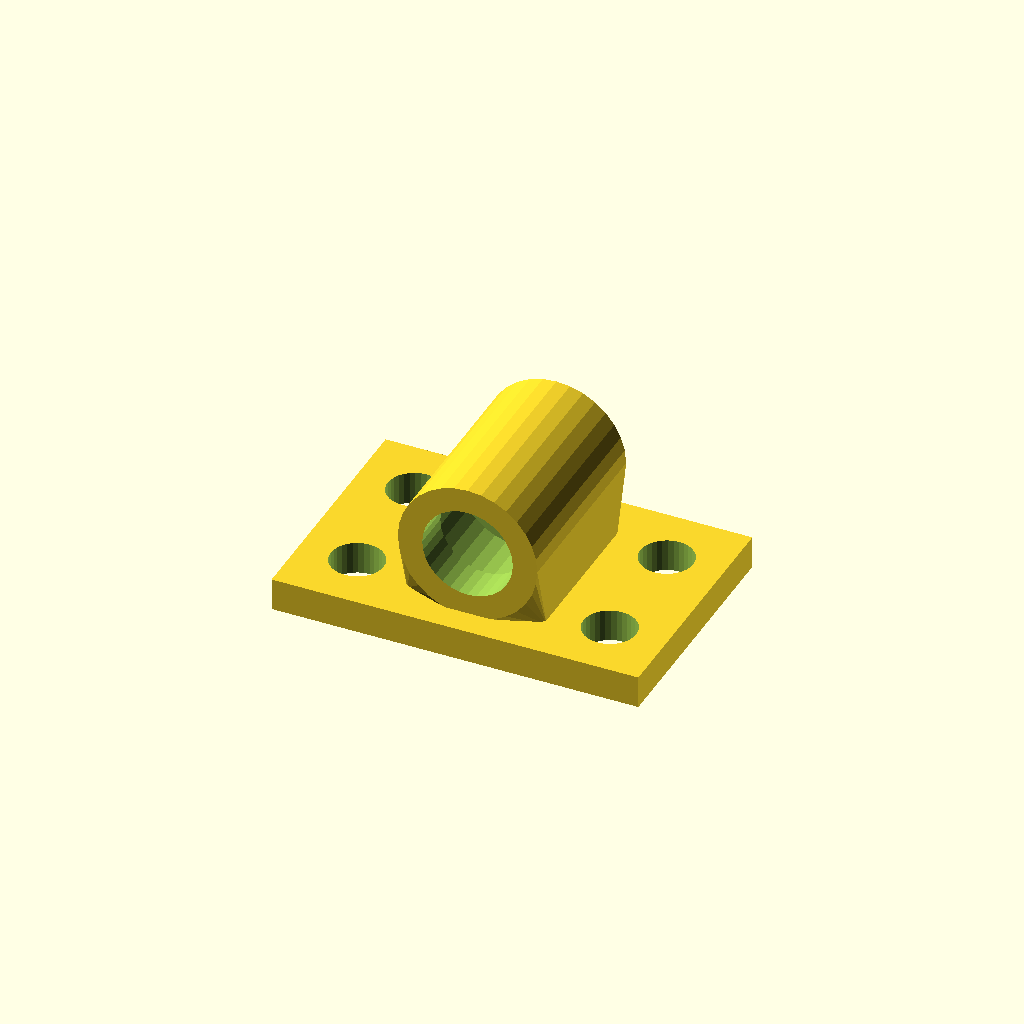
Cell 1: the model at its default parameters.
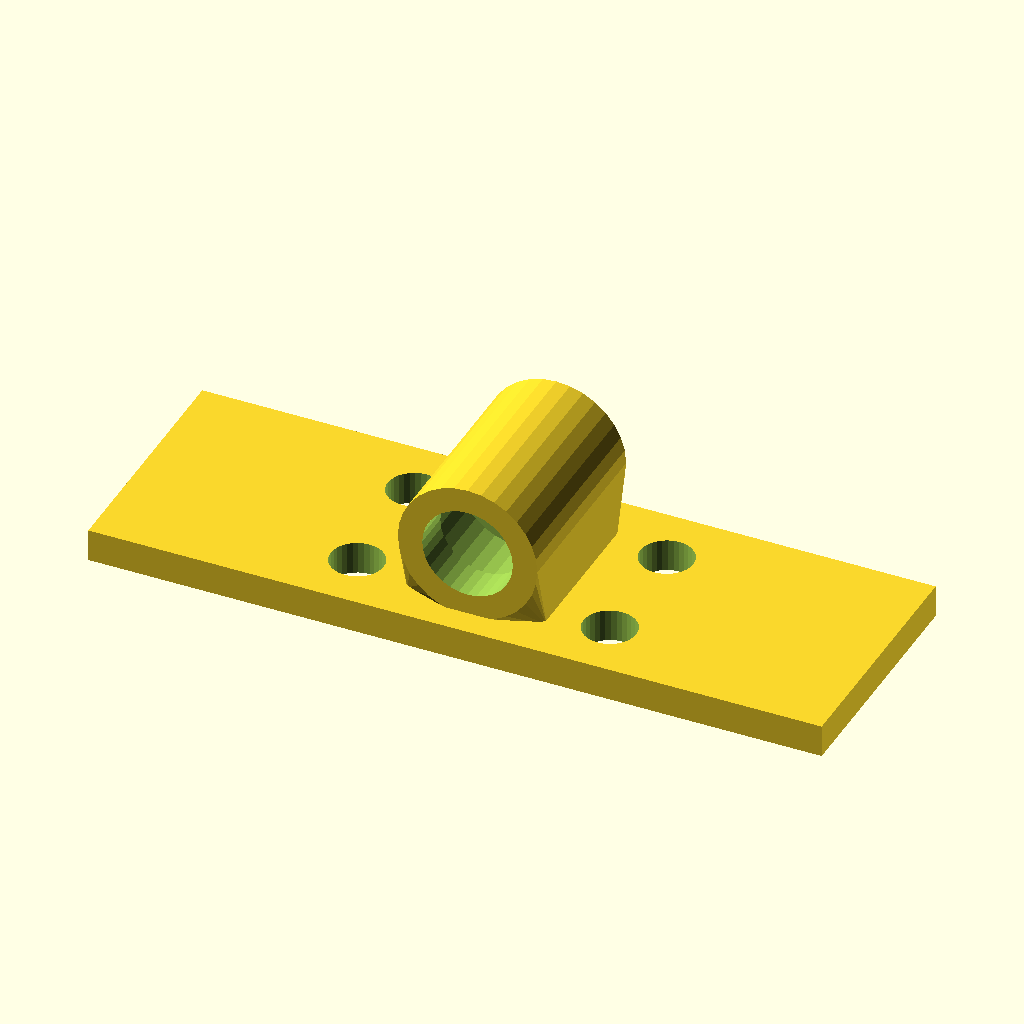
Cell 2: the same model with base_w = 180.
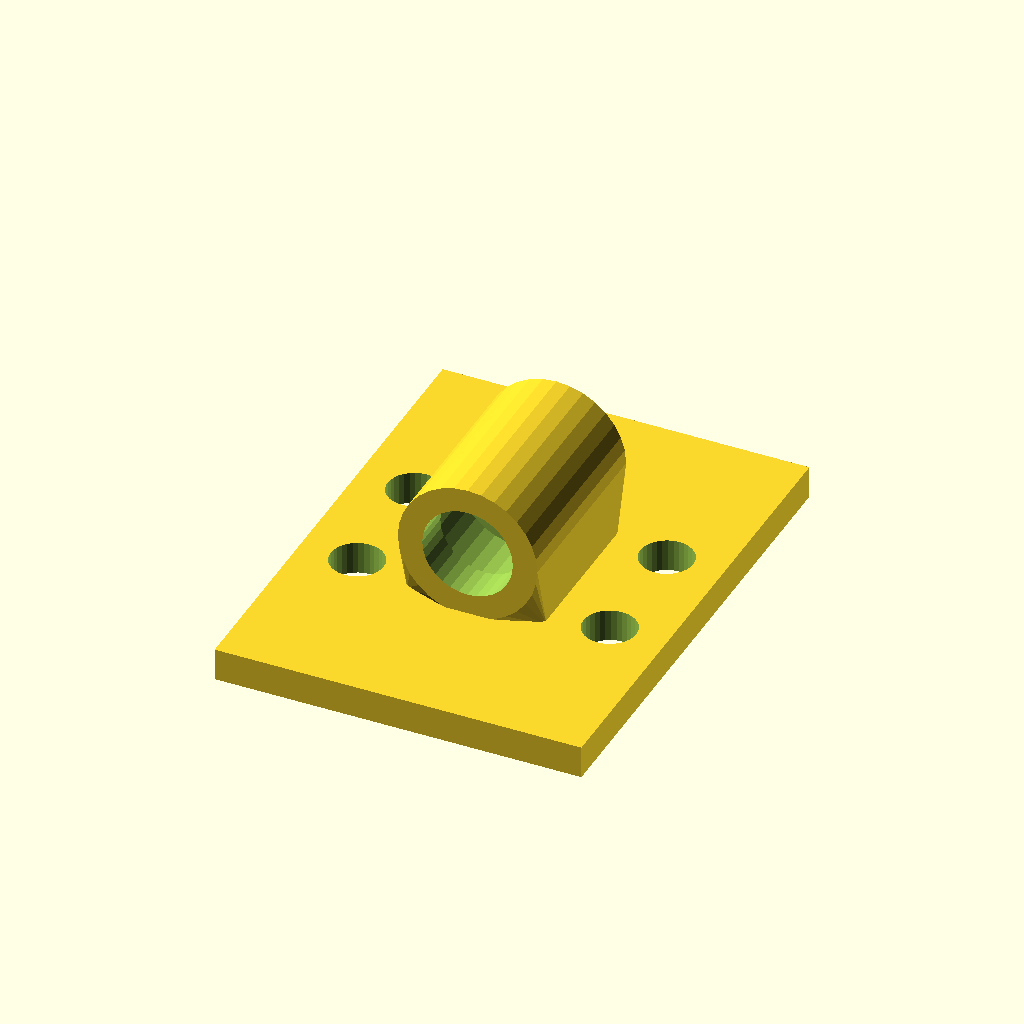
Cell 3: base_d = 120 (everything else at default).
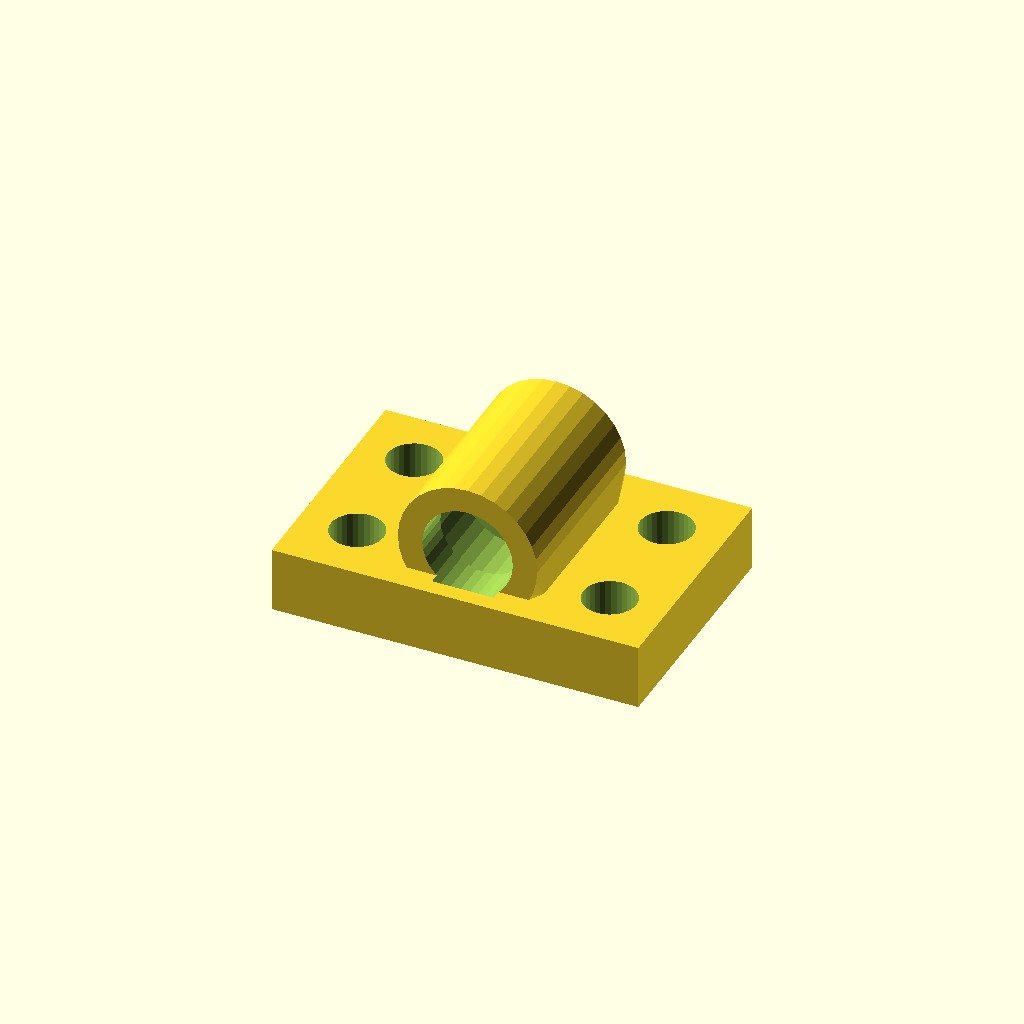
Cell 4: the same model with base_t = 16.
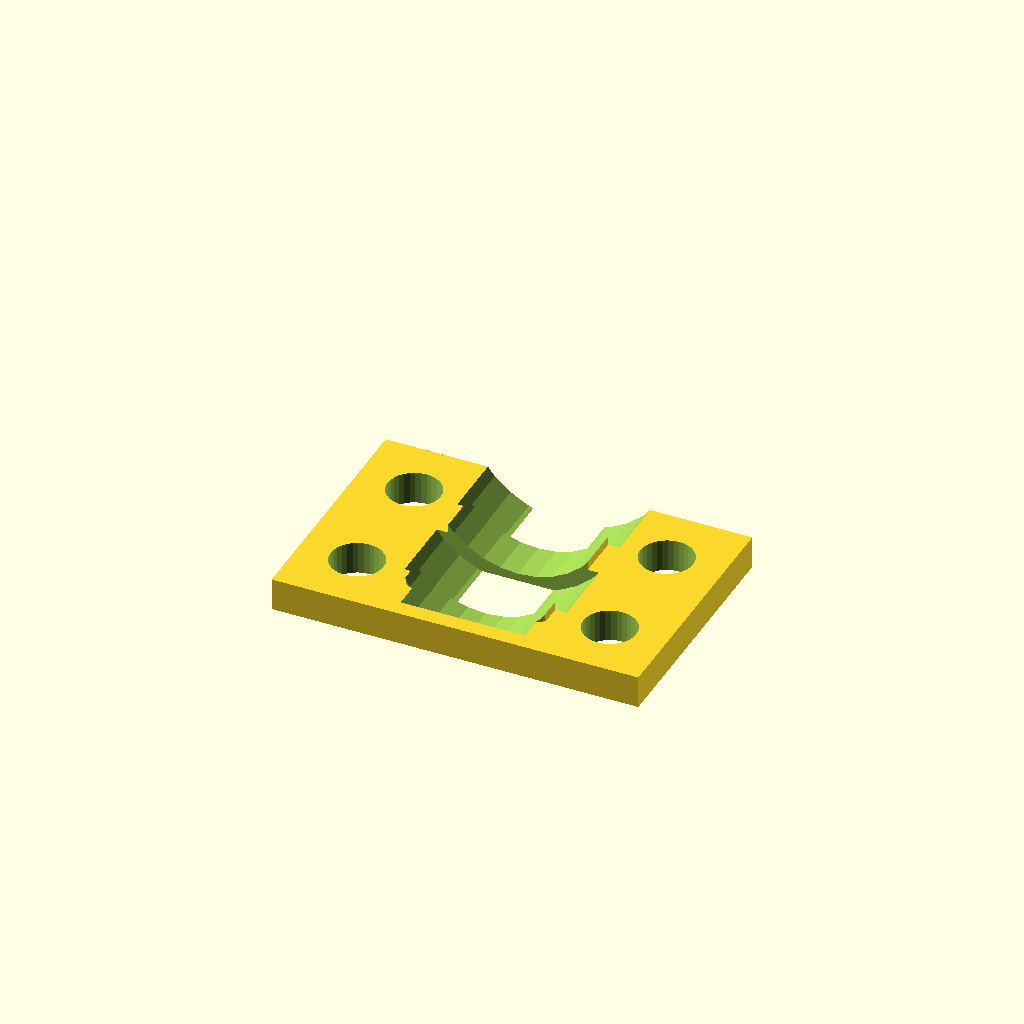
Cell 5: bore_d = 44.46 (everything else at default).
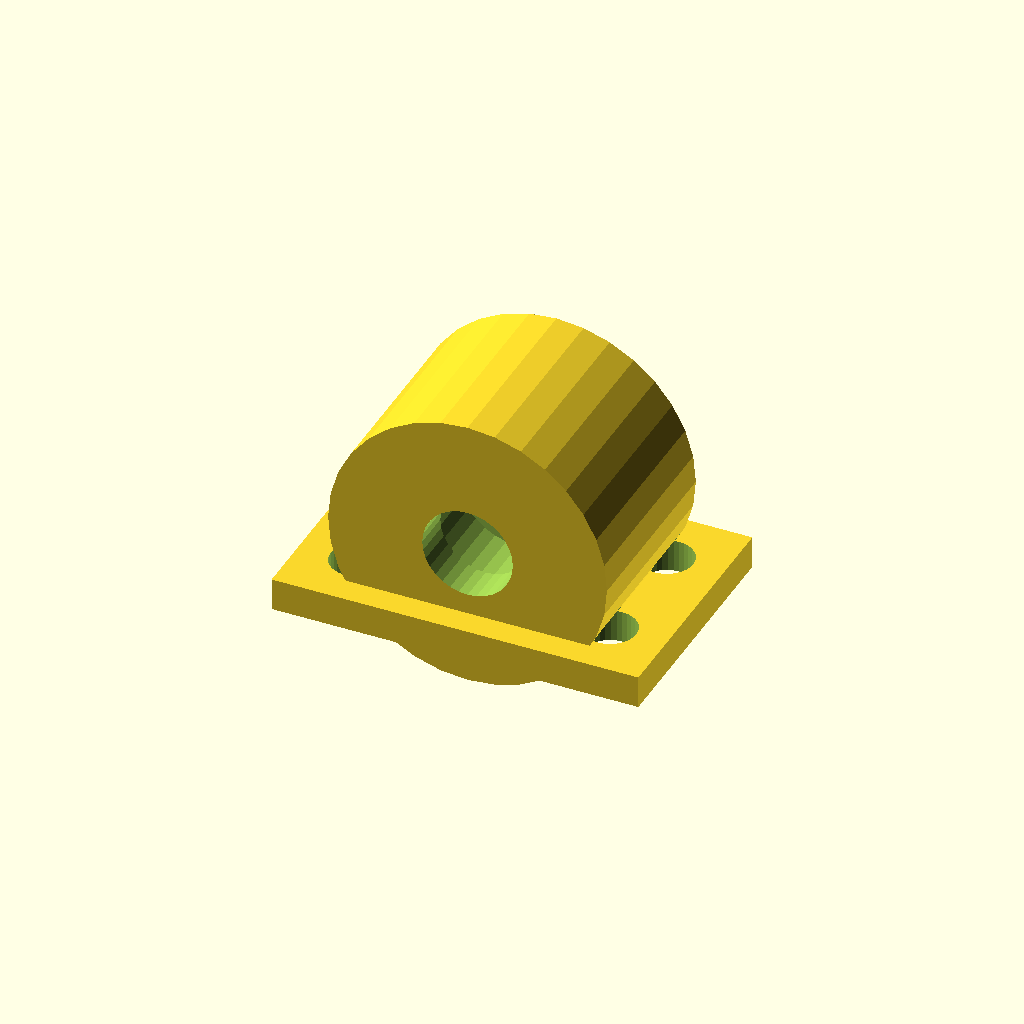
Cell 6: house_r = 34.22 (everything else at default).
All cells are drawn from one camera (rotation 55°, 0°, 25°, orthographic, colour scheme Cornfield), so only the parameter changes between them.
OpenSCAD source file optional_data/data/gen3/bearingblocks/part_0023.scad:
$fn = 32;

// ----------------------------------------------------------------------
// Bearing block: 90 x 60 mm base, 22.23 mm bore at 24.11 mm
// ----------------------------------------------------------------------

// --- parameters (mm) ---
base_w = 90;              // base width
base_d = 60;              // base depth
base_t = 8;               // base thickness
bore_d = 22.23;           // shaft / bearing bore
house_r = 17.11;          // housing outer radius
house_len = 46.8;         // housing length along the shaft
foot_w = 34.22;           // foot width under the housing
foot_len = 36.8;          // foot length along the shaft
axis_z = 24.11;           // bore axis height above the base
holes_d = 13;             // mounting holes
hole_x = 31;              // mounting hole spacing
seat_d = 12;              // bearing seat depth
seat_wall = 3.5;          // seat wall thickness

difference() {
  union() {
    /* base plate with its underside on z = 0 */
    translate([0, 0, base_t / 2]) cube([base_w, base_d, base_t], center = true);
    /* hull foot: a straight web blending into the round housing */
    hull() {
      translate([0, 0, base_t - 0.5]) cube([foot_w, foot_len, 1.6], center = true);
      translate([0, 0, axis_z]) rotate([-90, 0, 0]) cylinder(h = house_len, d = 2 * house_r, center = true);
    }
  }
  /* bore through the housing, 2.5 mm clear on both sides */
  translate([0, 0, axis_z]) rotate([-90, 0, 0]) cylinder(h = house_len + 5, d = bore_d, center = true);
  /* bearing seats, recessed into both ends of the housing */
  for (sy = [-1, 1]) {
    translate([0, sy * (house_len / 2 - seat_d + 2.5), axis_z]) rotate([-90, 0, 0]) cylinder(h = seat_d + 5, d = bore_d + 2 * seat_wall);
  }
  /* mounting holes through the base plate */
  for (hx = [-31, 31]) {
    for (hy = [-15, 15]) {
      translate([hx, hy, -2.5]) cylinder(h = base_t + 5, d = holes_d);
    }
  }
}
Parameter table extracted from the source (name, type, default, range or options):
base_w: number, default 90
base_d: number, default 60
base_t: number, default 8
bore_d: number, default 22.23
house_r: number, default 17.11
house_len: number, default 46.8
foot_w: number, default 34.22
foot_len: number, default 36.8
axis_z: number, default 24.11
holes_d: number, default 13
hole_x: number, default 31
seat_d: number, default 12
seat_wall: number, default 3.5
